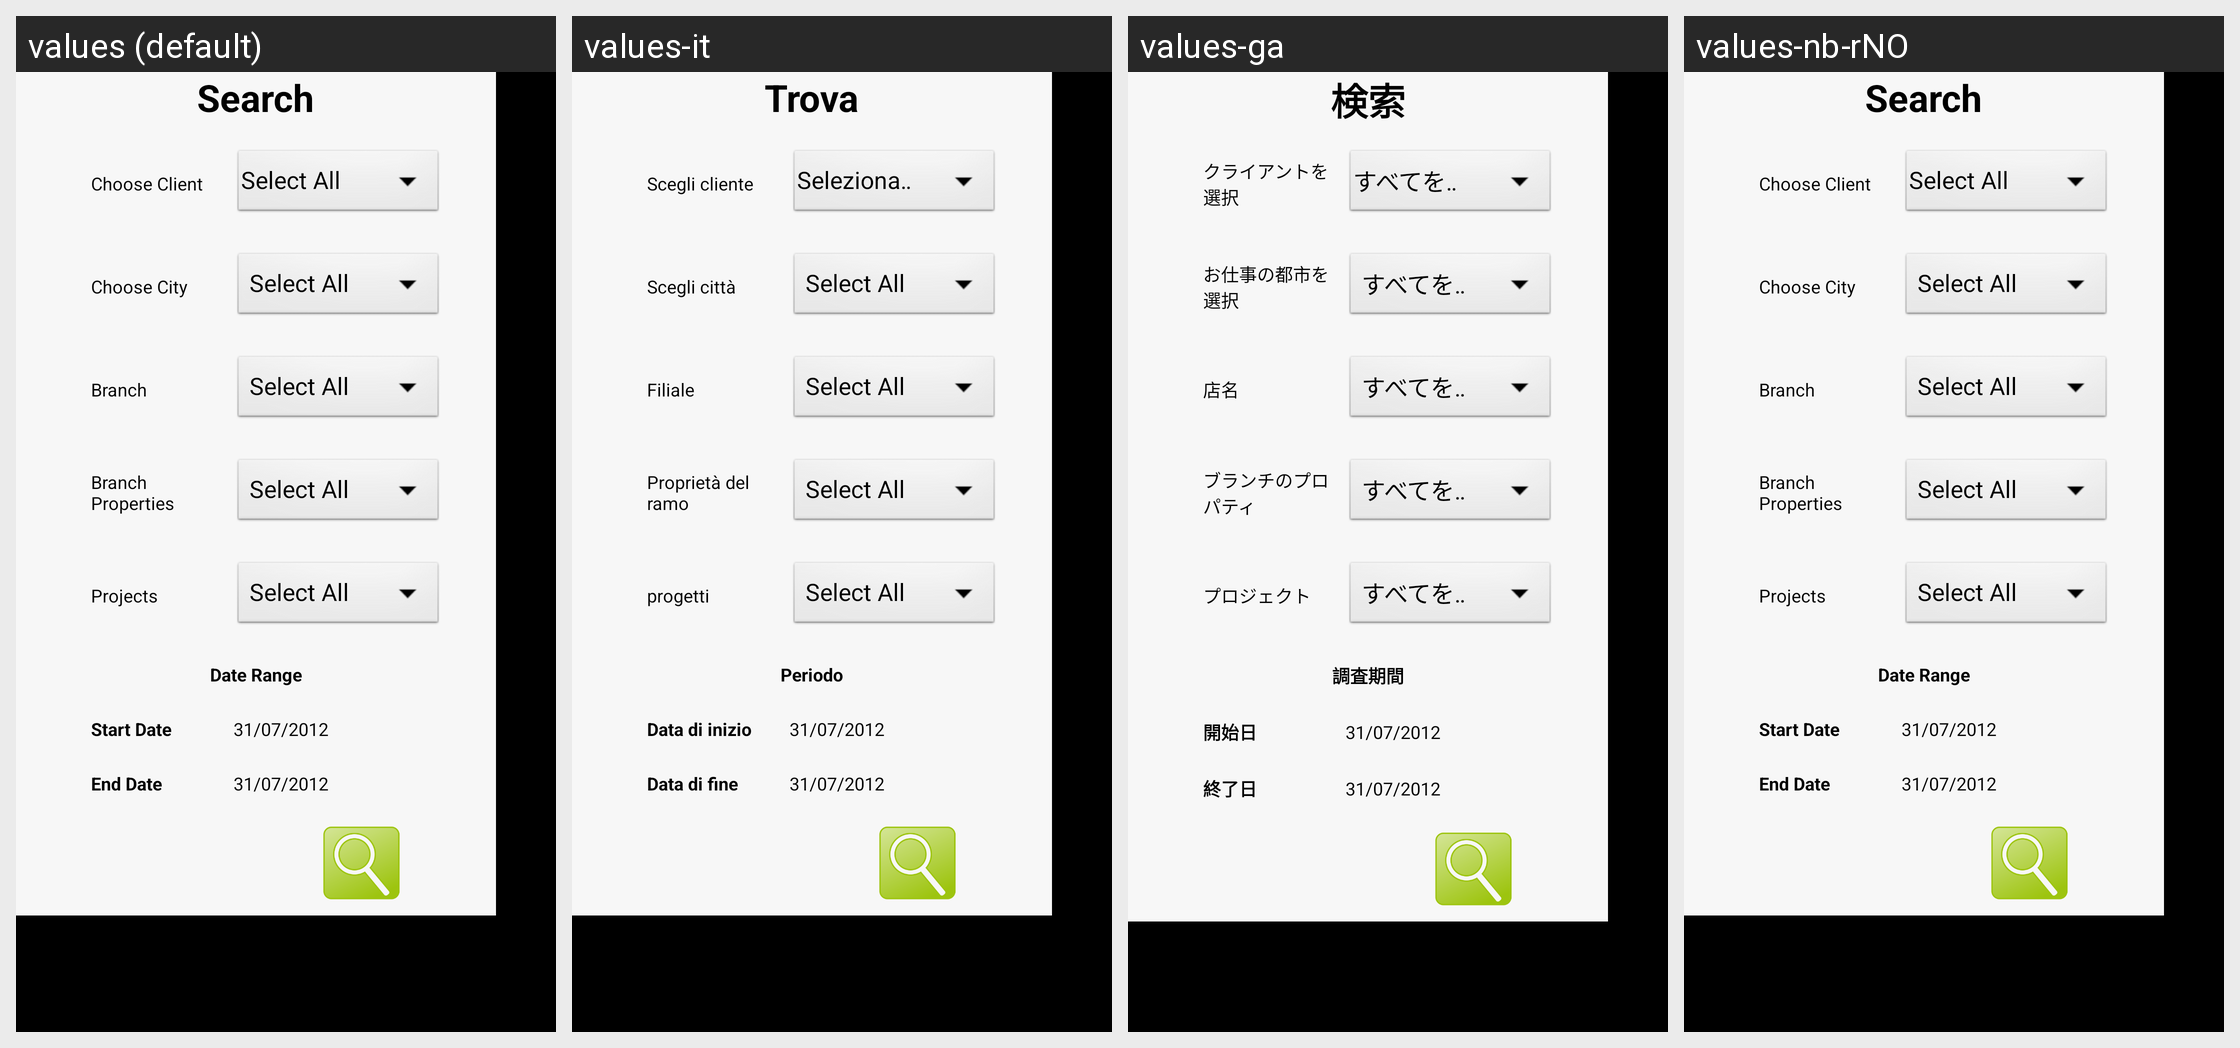

The same Android screen rendered under several of its app's locales, left to right. List the strings drawn on it with the default value and each locale's translation.
Android screen res/layout/job_filter_dialog.xml rendered under 4 locales, left to right: values (default), values-it, values-ga, values-nb-rNO. Device: Nexus 5 (rendered at 1080×1920; each locale shown at half size, 540×960, under a caption strip naming it); theme android:Theme.NoTitleBar.
Other locales in the repository, not shown: values-bg, values-cs, values-fr, values-hi, values-iw, values-ja, values-km, values-nn-rNO, values-pt, values-ro, values-ru, values-sp, values-sv, values-tr, values-zh.
Strings drawn on this screen, with the default value and each locale's value (text and hints the layout hard-codes, and strings that could not be matched under every locale, appear in the picture but are not listed):

job_filter_title
  values: Search
  values-it: Trova
  values-ga: 検索
  values-nb-rNO: Search

job_filter_choose_job_type_lbl
  values: Choose Client
  values-it: Scegli cliente
  values-ga: クライアントを選択
  values-nb-rNO: Choose Client

job_filter_choose_city_lbl
  values: Choose City
  values-it: Scegli città
  values-ga: お仕事の都市を選択
  values-nb-rNO: Choose City

jd_branchname
  values: Branch
  values-it: Filiale
  values-ga: 店名
  values-nb-rNO: Branch

jd_branchprops
  values: Branch Properties
  values-it: Proprietà del ramo
  values-ga: ブランチのプロパティ
  values-nb-rNO: Branch Properties

jd_projects
  values: Projects
  values-it: progetti
  values-ga: プロジェクト
  values-nb-rNO: Projects

job_filter_date_range_lbl
  values: Date Range
  values-it: Periodo
  values-ga: 調査期間
  values-nb-rNO: Date Range

job_filter_start_date_lbl
  values: Start Date
  values-it: Data di inizio
  values-ga: 開始日
  values-nb-rNO: Start Date

job_filter_end_date_lbl
  values: End Date
  values-it: Data di fine
  values-ga: 終了日
  values-nb-rNO: End Date
